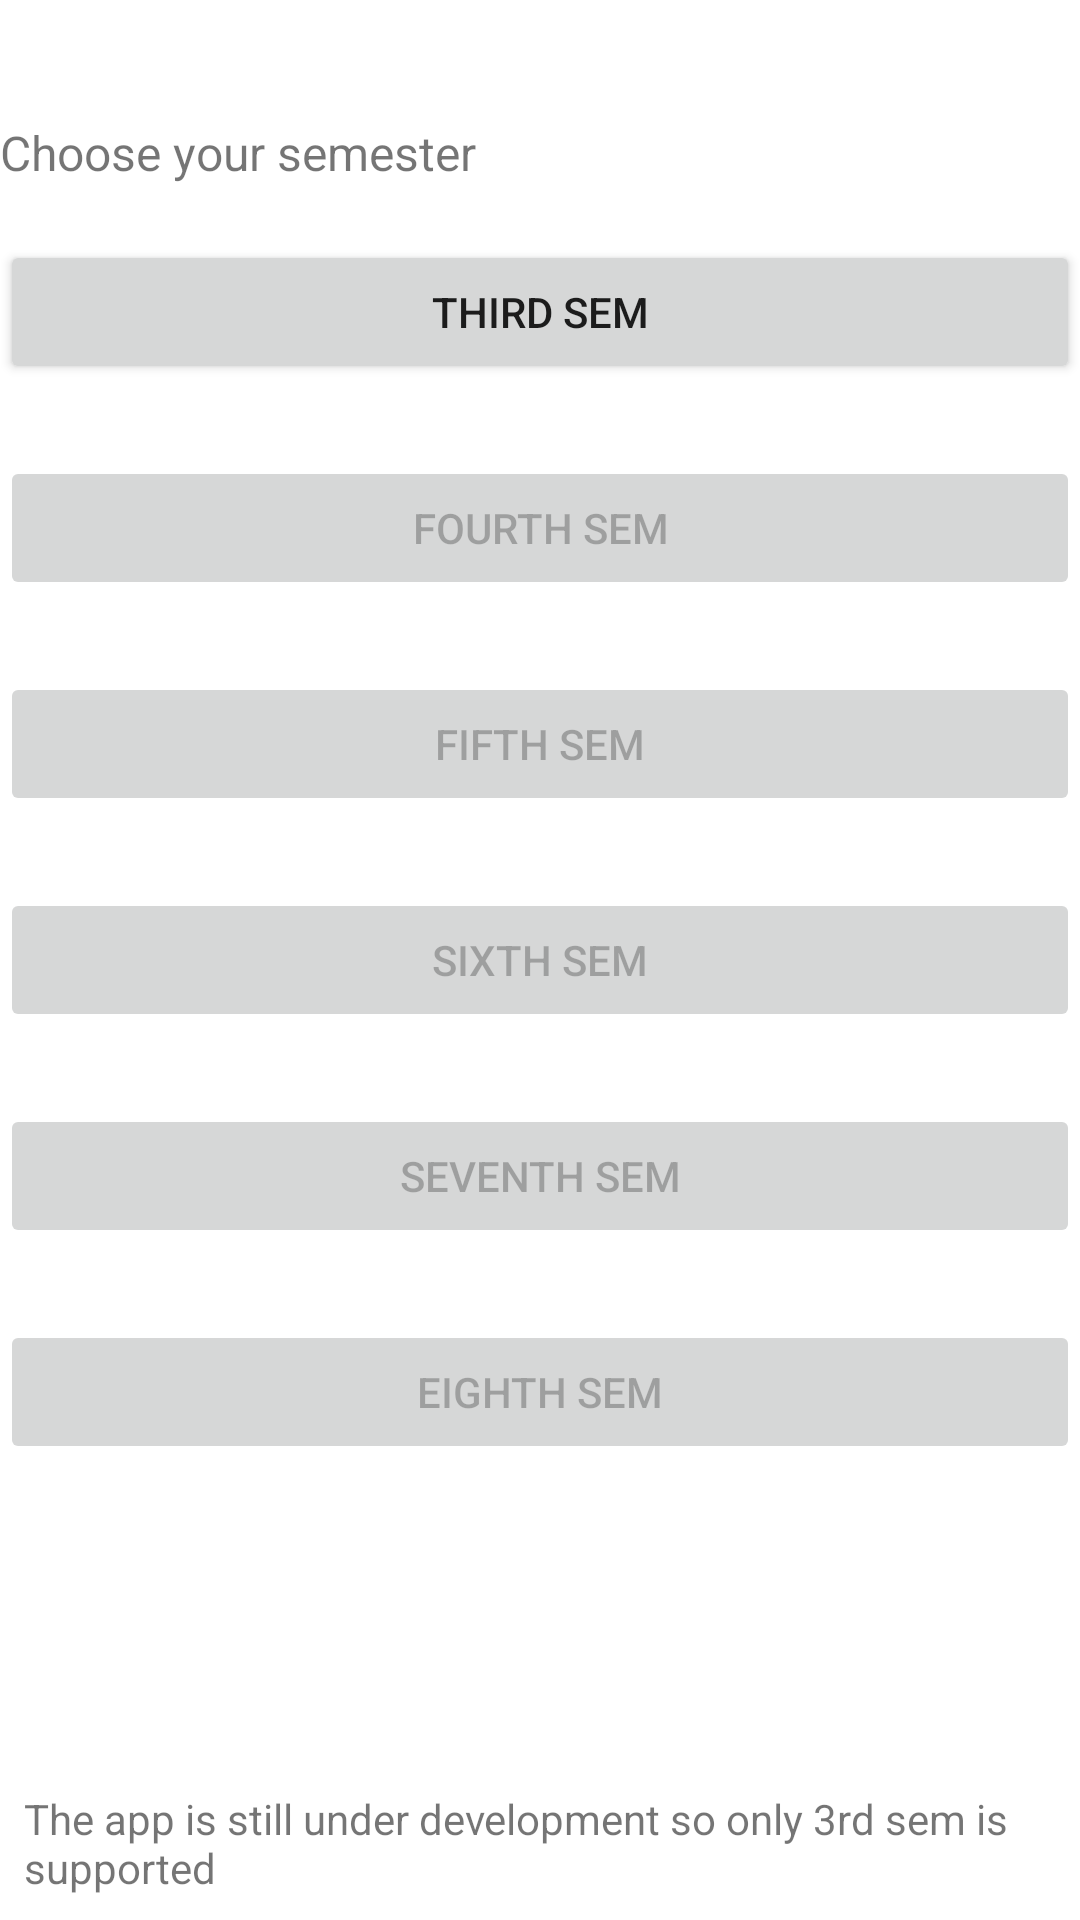

Produce the Android XML layout that renders to this screen, including the resource entries it uses.
<!-- AndroidManifest.xml: application theme Theme.VTUCGPACALCULATOR -->
<!-- res/layout/activity_semester.xml -->
<?xml version="1.0" encoding="utf-8"?>
<androidx.constraintlayout.widget.ConstraintLayout xmlns:android="http://schemas.android.com/apk/res/android"
    xmlns:app="http://schemas.android.com/apk/res-auto"
    xmlns:tools="http://schemas.android.com/tools"
    android:layout_width="match_parent"
    android:layout_height="match_parent"
    android:layout_margin="24dp"
    tools:context=".Semester">

    <Button
        android:id="@+id/third_sem"
        android:layout_width="match_parent"
        android:layout_height="wrap_content"
        android:layout_marginTop="80dp"
        android:text="Third Sem"
        app:layout_constraintEnd_toEndOf="parent"
        app:layout_constraintHorizontal_bias="0.0"
        app:layout_constraintStart_toStartOf="parent"
        app:layout_constraintTop_toTopOf="parent" />

    <Button
        android:id="@+id/button3"
        android:layout_width="match_parent"
        android:layout_height="wrap_content"
        android:layout_marginTop="24dp"
        android:text="Fourth sem"
        android:enabled="false"
        app:layout_constraintEnd_toEndOf="@+id/third_sem"
        app:layout_constraintHorizontal_bias="0.0"
        app:layout_constraintStart_toStartOf="@+id/third_sem"
        app:layout_constraintTop_toBottomOf="@+id/third_sem" />

    <Button
        android:id="@+id/button4"
        android:layout_width="match_parent"
        android:layout_height="wrap_content"
        android:layout_marginTop="24dp"
        android:text="Fifth Sem"
        android:enabled="false"
        app:layout_constraintEnd_toEndOf="@+id/button3"
        app:layout_constraintHorizontal_bias="0.0"
        app:layout_constraintStart_toStartOf="@+id/button3"
        app:layout_constraintTop_toBottomOf="@+id/button3" />

    <Button
        android:id="@+id/button5"
        android:enabled="false"
        android:layout_width="match_parent"
        android:layout_height="wrap_content"
        android:layout_marginTop="24dp"
        android:text="Sixth sem"
        app:layout_constraintEnd_toEndOf="@+id/button4"
        app:layout_constraintHorizontal_bias="0.0"
        app:layout_constraintStart_toStartOf="@+id/button4"
        app:layout_constraintTop_toBottomOf="@+id/button4" />

    <Button
        android:id="@+id/button6"
        android:enabled="false"
        android:layout_width="match_parent"
        android:layout_height="wrap_content"
        android:layout_marginTop="24dp"
        android:text="seventh sem"
        app:layout_constraintEnd_toEndOf="@+id/button5"
        app:layout_constraintHorizontal_bias="0.0"
        app:layout_constraintStart_toStartOf="@+id/button5"
        app:layout_constraintTop_toBottomOf="@+id/button5" />

    <Button
        android:id="@+id/button7"
        android:enabled="false"
        android:layout_width="match_parent"
        android:layout_height="wrap_content"
        android:layout_marginTop="24dp"
        android:text="eighth sem"
        app:layout_constraintEnd_toEndOf="parent"
        app:layout_constraintHorizontal_bias="0.0"
        app:layout_constraintStart_toStartOf="parent"
        app:layout_constraintTop_toBottomOf="@+id/button6" />

    <TextView
        android:id="@+id/textView2"
        android:layout_width="wrap_content"
        android:layout_height="wrap_content"
        android:layout_marginTop="40dp"
        android:textSize="16sp"
        android:text="Choose your semester"
        app:layout_constraintEnd_toEndOf="parent"
        app:layout_constraintHorizontal_bias="0.0"
        app:layout_constraintStart_toStartOf="parent"
        app:layout_constraintTop_toTopOf="parent" />

    <TextView
        android:id="@+id/textView3"
        android:layout_width="match_parent"
        android:layout_height="wrap_content"
        android:layout_marginStart="8dp"
        android:layout_marginBottom="8dp"
        android:text="The app is still under development so only 3rd sem is supported"
        app:layout_constraintBottom_toBottomOf="parent"
        app:layout_constraintEnd_toEndOf="parent"
        app:layout_constraintStart_toStartOf="parent" />


</androidx.constraintlayout.widget.ConstraintLayout>
<!-- resources referenced by this layout -->
<resources>
  <style name="Theme.VTUCGPACALCULATOR" parent="Theme.MaterialComponents.Light.DarkActionBar">
          
          <item name="colorPrimary">@color/purple_500</item>
          <item name="colorPrimaryVariant">@color/purple_700</item>
          <item name="colorOnPrimary">@color/white</item>
          
          <item name="colorSecondary">@color/teal_200</item>
          <item name="colorSecondaryVariant">@color/teal_700</item>
          <item name="colorOnSecondary">@color/black</item>
          
          <item name="android:statusBarColor" tools:targetApi="l">?attr/colorPrimaryVariant</item>
          
          <item name="android:forceDarkAllowed" tools:targetApi="q">false</item>
  
      </style>
  <!-- not gathered from this repository: default colours our renderer supplied (Android Studio template values) -->
  <color name="purple_500">#FF6200EE</color>
  <color name="purple_700">#FF3700B3</color>
  <color name="teal_200">#FF03DAC5</color>
  <color name="teal_700">#FF018786</color>
  <color name="black">#FF000000</color>
  <color name="white">#FFFFFFFF</color>
</resources>
